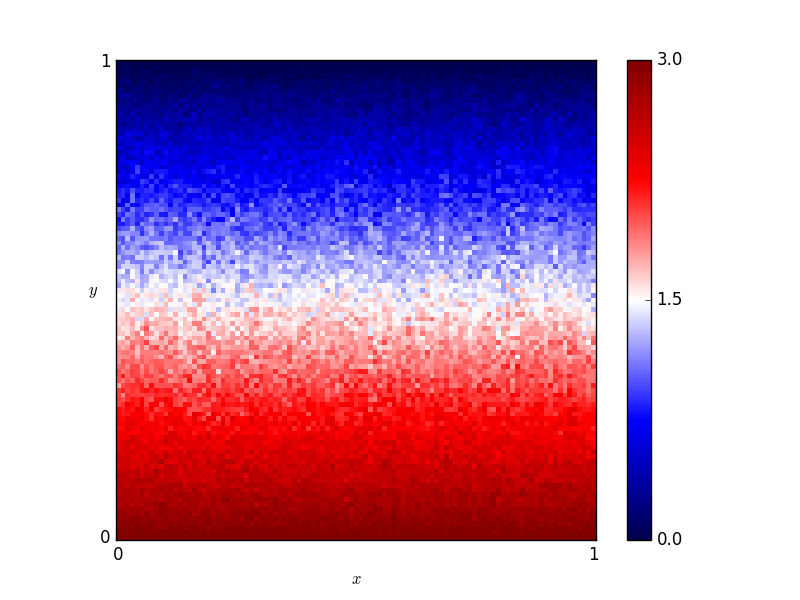

The file beside this chart, header and first rows:
x, y, score
0.46, 0.76, 0.75
0.54, 0.86, 0.435
0.16, 0.19, 2.415
0.61, 0.18, 2.475
0.82, 0.41, 1.74
0.72, 0.66, 1.11
0.63, 0.37, 1.875
0.41, 0.28, 2.25
0.16, 0.44, 1.59
0.8, 0.33, 2.025
0.84, 0.23, 2.34
0.25, 0.48, 1.56
0.62, 0.7, 0.915
0.78, 0.28, 2.175
0.03, 0.68, 1.035
0.57, 0.0, 3.0
0.69, 0.37, 1.87
0.46, 0.05, 2.925
0.65, 0.03, 2.835
0.56, 0.8, 0.555
0.28, 0.44, 1.8
0.65, 0.0, 3.0
0.57, 0.1, 2.76
0.44, 0.29, 2.01
0.63, 0.49, 1.635
0.26, 0.03, 2.925
0.92, 0.27, 2.175
0.69, 0.35, 1.98
0.79, 0.78, 0.51
0.3, 0.26, 2.115
0.98, 0.54, 1.32
0.25, 0.62, 1.005
0.55, 0.43, 1.635
0.19, 0.06, 2.82
0.14, 0.65, 0.96
0.09, 0.65, 1.05
0.92, 1.0, 0.0
0.51, 0.43, 1.695
0.36, 0.66, 1.05
0.33, 0.92, 0.24
0.01, 0.93, 0.285
0.25, 0.81, 0.615
0.9, 0.46, 1.695
0.3, 0.12, 2.64
0.87, 0.59, 1.2
0.8, 0.75, 0.72
0.93, 0.2, 2.325
0.34, 0.41, 1.845
0.05, 0.48, 1.665
0.9, 0.12, 2.655
0.59, 0.65, 1.08
0.72, 0.62, 1.155
0.29, 0.87, 0.435
0.02, 0.72, 0.705
0.8, 0.35, 1.89
0.09, 0.22, 2.235
0.05, 0.61, 1.035
0.49, 0.38, 1.995
0.62, 0.21, 2.295
0.79, 0.55, 1.245
... 10,141 more rows
